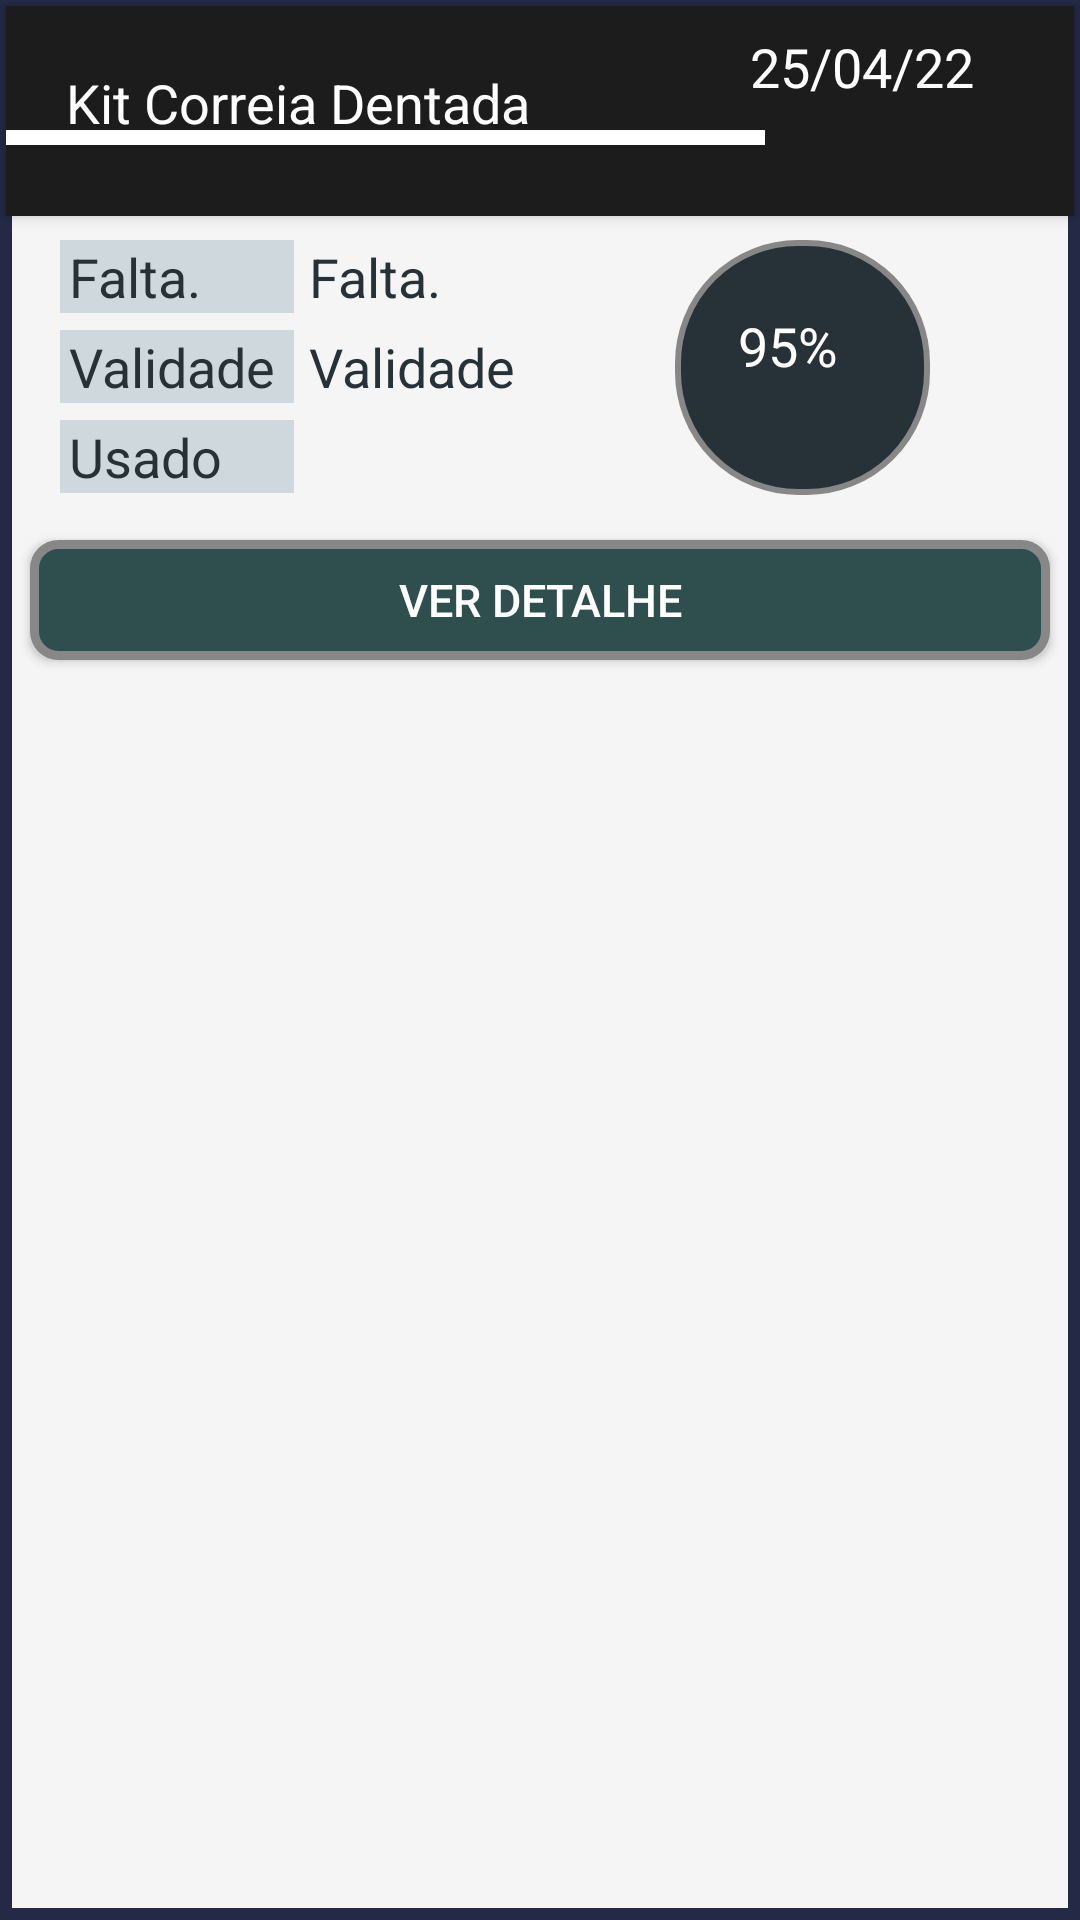

Layout XML and referenced resources for this Android screen:
<!-- AndroidManifest.xml: application theme Theme.MeuCarro -->
<!-- res/layout/recyclerview_lista_pecas_indicador.xml -->
<?xml version="1.0" encoding="utf-8"?>
<FrameLayout xmlns:android="http://schemas.android.com/apk/res/android"
    android:layout_width="match_parent"
    android:layout_height="230dp"
    android:layout_marginTop="8dp"
    android:layout_marginLeft="5dp"
    android:elevation="8dp"
    android:background="@drawable/custo_card_lista_peca"
    android:layout_marginRight="5dp"
    android:layout_marginBottom="10dp">


    <TextView
        android:id="@+id/textViewIndicarCor"
        android:layout_width="match_parent"
        android:background="#1C1C1C"
        android:elevation="3dp"
        android:layout_marginTop="2dp"
        android:layout_marginRight="2dp"
        android:layout_marginLeft="2dp"
        android:layout_height="70dp"
    />

    <TextView
        android:id="@+id/txtNomeDaPeca"
        android:layout_width="253dp"
        android:layout_height="wrap_content"
        android:layout_marginTop="19dp"
        android:background="@drawable/background_nome_pecas_indicador"
        android:elevation="4dp"
        android:paddingTop="3dp"
        android:paddingBottom="3dp"
        android:paddingLeft="20dp"
        android:layout_marginLeft="2dp"
        android:text="Kit Correia Dentada"
        android:textColor="@color/white"
        android:textSize="18dp" />

    <TextView
        android:id="@+id/txtDataPeca"
        android:layout_width="185dp"
        android:layout_height="wrap_content"
        android:layout_gravity="right"
        android:layout_marginLeft="1dp"
        android:layout_marginTop="10dp"
        android:layout_marginRight="5dp"
        android:elevation="5dp"
        android:paddingLeft="80dp"
        android:text="25/04/22"
        android:textColor="@color/white"
        android:textSize="18dp"></TextView>

    <TextView
        android:id="@+id/kmFaltante"
        android:layout_width="78dp"
        android:layout_height="wrap_content"
        android:layout_marginTop="80dp"
        android:layout_marginLeft="20dp"
        android:paddingLeft="3dp"
        android:text="Falta."
        android:background="#cfd8dc"
        android:textColor="#263238"
        android:textSize="18dp" />
    <TextView
        android:id="@+id/kmValidade"
        android:layout_width="78dp"
        android:layout_height="wrap_content"
        android:layout_marginTop="110dp"
        android:layout_marginLeft="20dp"
        android:paddingLeft="3dp"
        android:text="Validade"
        android:background="#cfd8dc"
        android:textColor="#263238"
        android:textSize="18dp" />
    <TextView
        android:id="@+id/kmUsado"
        android:layout_width="78dp"
        android:layout_height="wrap_content"
        android:layout_marginTop="140dp"
        android:layout_marginLeft="20dp"
        android:paddingLeft="3dp"
        android:text="Usado"
        android:background="#cfd8dc"
        android:textColor="#263238"
        android:textSize="18dp" />

    <TextView
        android:id="@+id/km_faltantes"
        android:layout_width="wrap_content"
        android:layout_height="wrap_content"
        android:layout_marginTop="80dp"
        android:layout_marginLeft="100dp"
        android:paddingLeft="3dp"
        android:text="Falta."
        android:textColor="#263238"
        android:textSize="18dp" />
    <TextView
        android:id="@+id/km_validade"
        android:layout_width="wrap_content"
        android:layout_height="wrap_content"
        android:layout_marginLeft="100dp"
        android:layout_marginTop="110dp"
        android:paddingLeft="3dp"
        android:text="Validade"
        android:textColor="#263238"
        android:textSize="18dp" />

    <TextView
        android:id="@+id/km_usado"
        android:layout_width="wrap_content"
        android:layout_height="wrap_content"
        android:layout_marginTop="140dp"
        android:layout_marginLeft="100dp"
        android:paddingLeft="3dp"
        android:textColor="#263238"
        android:textSize="18dp" />

    <TextView
        android:id="@+id/percent_faltante"
        android:layout_width="85dp"
        android:layout_height="85dp"
        android:layout_marginTop="80dp"
        android:textSize="18dp"
        android:layout_gravity="right"
        android:layout_marginRight="50dp"
        android:text="95%"
        android:paddingTop="23dp"
        android:background="@drawable/indicador_percent"
        android:textColor="@color/white">

    </TextView>

    <Button
        android:id="@+id/btnDetalhe"
        android:layout_width="match_parent"
        android:layout_height="40dp"
        android:layout_gravity="left"
        android:layout_marginTop="180dp"
        android:layout_marginRight="10dp"
        android:layout_marginLeft="10dp"
        android:elevation="5dp"
        android:padding="0dp"
        android:textColor="@color/white"
        android:textSize="15dp"
        android:text="VER DETALHE"
        android:background="@drawable/button_details">

    </Button>


</FrameLayout>
<!-- resources referenced by this layout -->
<resources>
  <color name="white">#FFFFFFFF</color>
  <!-- drawable background_nome_pecas_indicador (drawable) -->
  <?xml version="1.0" encoding="utf-8"?>
  <layer-list xmlns:android="http://schemas.android.com/apk/res/android" >
      <item
          android:bottom="1dp"
          android:left="-5dp"
          android:right="-5dp"
          android:top="-5dp">
          <shape android:shape="rectangle" >
              <stroke
                  android:width="5dp"
                  android:color="@color/white" />
  
              <solid android:color="#00FFFFFF" />
  
              <padding android:left="10dp"
                  android:right="10dp"
                  android:top="10dp"
                  android:bottom="10dp" />
          </shape>
      </item>
  
  </layer-list>
  <!-- drawable button_details (drawable) -->
  <?xml version="1.0" encoding="utf-8"?>
  <shape xmlns:android="http://schemas.android.com/apk/res/android"
      android:shape="rectangle">
      <corners
          android:radius="8dp"
          />
      <solid
          android:color="#2F4F4F"
  
          />
      <padding
          android:left="0dp"
          android:top="0dp"
          android:right="0dp"
          android:bottom="0dp"
          />
      <size
          android:width="40dp"
          android:height="40dp"
  
  
          />
      <stroke
          android:width="3dp"
          android:color="#878787"
  
          />
  
  </shape>
  <!-- drawable custo_card_lista_peca (drawable) -->
  <?xml version="1.0" encoding="utf-8"?>
  <shape xmlns:android="http://schemas.android.com/apk/res/android"
      android:layout_width="match_parent"
      android:layout_height="match_parent">
      
      <solid android:color="#f5f5f5 "/>
      <padding
          android:top="0dp"
          android:left="0dp"
          android:right="0dp"
          android:bottom="8dp"/>
      <stroke
          android:width="4dp"
          android:color="#242946"
          />
  
  </shape>
  <!-- drawable indicador_percent (drawable) -->
  <?xml version="1.0" encoding="utf-8"?>
  <shape xmlns:android="http://schemas.android.com/apk/res/android" android:shape="rectangle" >
      <corners
          android:radius="40dp"
          />
      <solid
          android:color="#263238"
          />
      <padding
          android:left="21dp"
          android:top="16dp"
          android:right="0dp"
          android:bottom="0dp"
          />
      <size
          android:width="70dp"
          android:height="70dp"
          />
      <stroke
          android:width="2dp"
          android:color="#878787"
          />
  </shape>
  <style name="Theme.MeuCarro" parent="Theme.MaterialComponents.DayNight.DarkActionBar">
          
          <item name="colorPrimary">@color/purple_500</item>
          <item name="colorPrimaryVariant">@color/purple_700</item>
          <item name="colorOnPrimary">@color/white</item>
          
          <item name="colorSecondary">@color/teal_200</item>
          <item name="colorSecondaryVariant">@color/teal_700</item>
          <item name="colorOnSecondary">@color/black</item>
          
          <item name="android:statusBarColor">#2d2d2d</item>
          
      </style>
  <color name="purple_500">#FF6200EE</color>
  <color name="purple_700">#FF3700B3</color>
  <color name="teal_200">#FF03DAC5</color>
  <color name="teal_700">#FF018786</color>
  <color name="black">#FF000000</color>
</resources>
